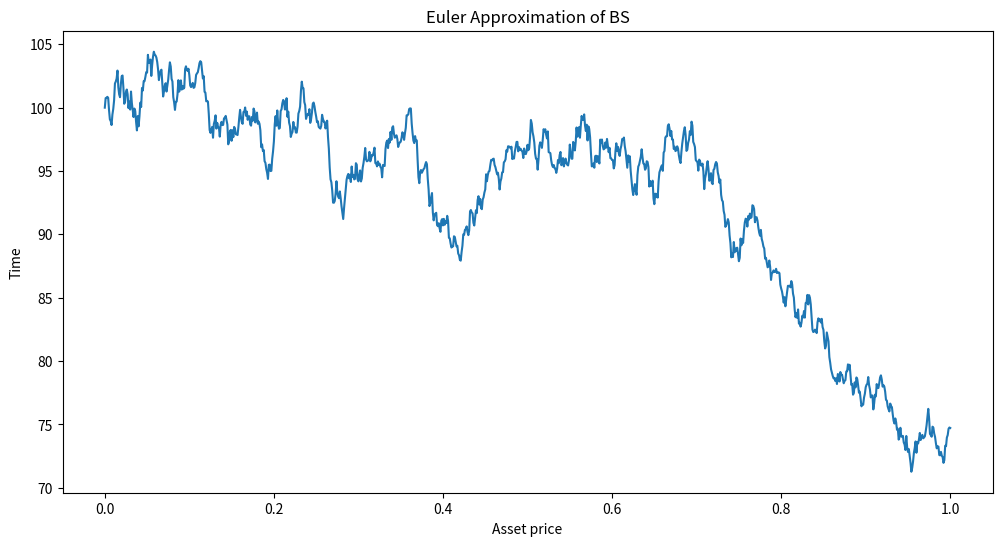

This chart was generated by the following Python code: (Note: this script raises an exception after producing the figure.)
# Consider a short position in a European call option on a non-dividend paying stock with a maturity of one year
# and strike K = 99 EUR. Let the one-year risk-free interest rate be 6% and the current stock price be 100 EUR.
# Furthermore, assume that the volatility is 20%.
# Use the Euler method to perform a hedging simulation

# Matching Volatility: Conduct an experiment where the volatility in the stock price process matches the
# volatility used in the delta computation (i.e., both set to 20%). Vary the frequency of hedge adjustments
# (from daily to weekly) and explain the results.

import matplotlib.pyplot as plt
import numpy as np


def simulate_euler_black_scholes(S0, mu, sigma, T, N):  # noqa
    """Taken from psuedocode in lecturenotes."""
    dt = T / N  # Time step
    time = np.linspace(0, T, N + 1)  # Time grid
    S = np.zeros(len(time))
    S[0] = S0

    for t in range(1, len(time)):
        dW = np.random.normal(0, np.sqrt(dt))  # Brownian motion increment
        S[t] = S[t - 1] + mu * S[t - 1] * dt + sigma * S[t - 1] * dW  # Euler update

    return time, S


# Parameters
S0 = 100  # Initial asset price
mu = 0.05  # Drift
sigma = 0.2  # Volatility
T = 1.0  # Time to maturity
N = 1000  # Number of steps

time, S = simulate_euler_black_scholes(S0, mu, sigma, T, N)

plt.figure(figsize=(12, 6))
plt.plot(time, S)
plt.title("Euler Approximation of BS")
plt.ylabel("Time")
plt.xlabel("Asset price")
plt.savefig("results/euler", dpi=300, bbox_inches="tight")
